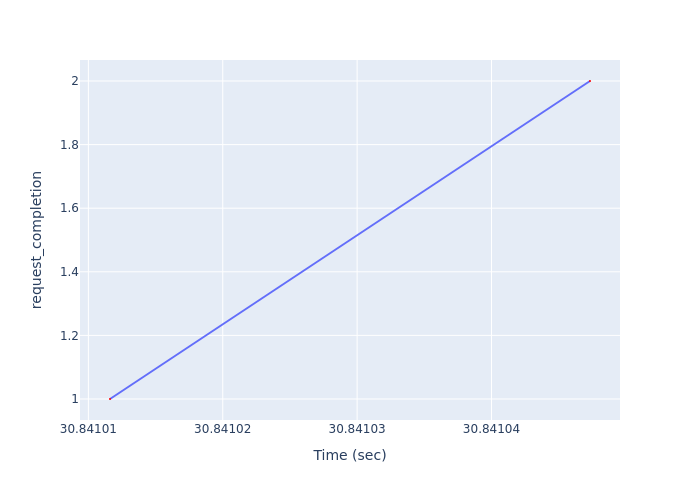

The table this chart was drawn from, first rows:
Time (sec), request_completion
30.84, 1
30.84, 2
